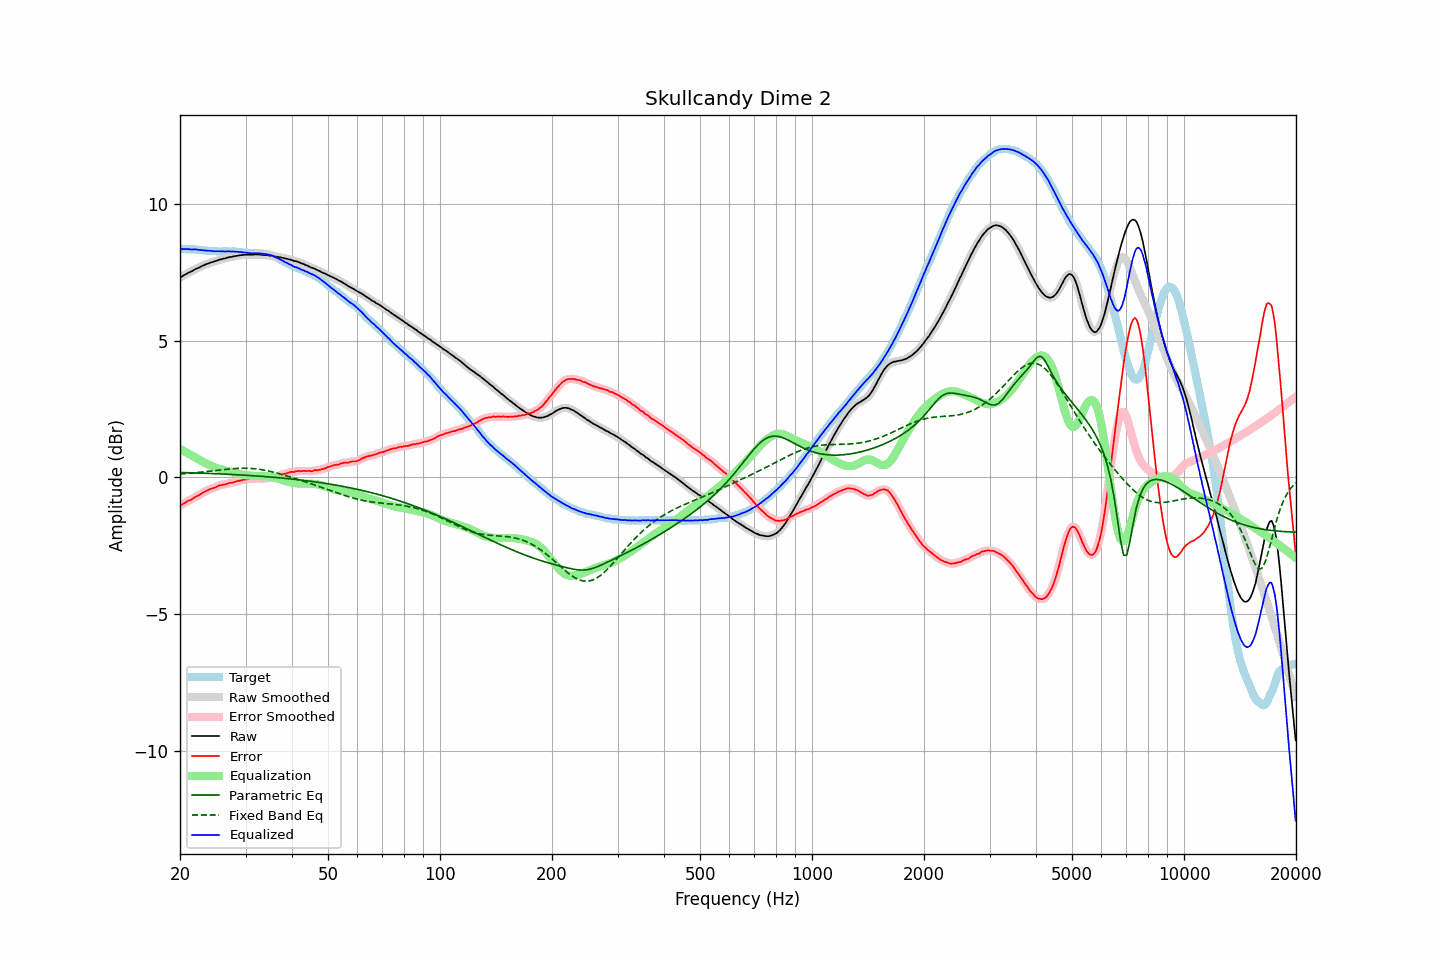

The data file committed next to this chart (first rows):
frequency, raw, error, smoothed, error_smoothed, equalization, parametric_eq, fixed_band_eq, equalized_raw, equalized_smoothed, target
20.00, 7.31, -1.04, 7.31, -1.04, 1.04, 0.18, 0.12, 8.35, 8.35, 8.35
20.20, 7.34, -1.01, 7.35, -1.01, 1.01, 0.18, 0.13, 8.35, 8.35, 8.35
20.40, 7.38, -0.97, 7.38, -0.97, 0.97, 0.17, 0.13, 8.36, 8.35, 8.35
20.61, 7.41, -0.94, 7.41, -0.94, 0.94, 0.17, 0.14, 8.35, 8.35, 8.35
20.81, 7.44, -0.90, 7.45, -0.90, 0.91, 0.17, 0.14, 8.35, 8.35, 8.34
21.02, 7.48, -0.86, 7.48, -0.87, 0.87, 0.17, 0.14, 8.36, 8.35, 8.34
21.23, 7.50, -0.84, 7.50, -0.84, 0.84, 0.17, 0.15, 8.34, 8.34, 8.34
21.44, 7.53, -0.82, 7.53, -0.81, 0.81, 0.17, 0.15, 8.34, 8.34, 8.35
21.66, 7.56, -0.78, 7.57, -0.78, 0.77, 0.16, 0.16, 8.34, 8.34, 8.34
21.87, 7.60, -0.74, 7.60, -0.74, 0.74, 0.16, 0.17, 8.35, 8.34, 8.34
22.09, 7.63, -0.70, 7.63, -0.71, 0.71, 0.16, 0.17, 8.34, 8.34, 8.33
22.31, 7.65, -0.68, 7.66, -0.67, 0.68, 0.16, 0.18, 8.33, 8.33, 8.33
22.54, 7.68, -0.64, 7.68, -0.64, 0.64, 0.16, 0.18, 8.32, 8.33, 8.32
22.76, 7.71, -0.61, 7.71, -0.61, 0.61, 0.15, 0.19, 8.32, 8.32, 8.32
22.99, 7.74, -0.57, 7.74, -0.57, 0.57, 0.15, 0.20, 8.31, 8.31, 8.31
23.22, 7.76, -0.54, 7.77, -0.54, 0.54, 0.15, 0.20, 8.30, 8.31, 8.30
23.45, 7.79, -0.51, 7.79, -0.51, 0.51, 0.15, 0.21, 8.30, 8.30, 8.30
23.69, 7.81, -0.48, 7.81, -0.48, 0.48, 0.14, 0.21, 8.30, 8.30, 8.29
23.92, 7.83, -0.45, 7.84, -0.45, 0.46, 0.14, 0.22, 8.29, 8.29, 8.28
24.16, 7.86, -0.42, 7.86, -0.43, 0.43, 0.14, 0.23, 8.29, 8.29, 8.28
24.40, 7.87, -0.41, 7.88, -0.41, 0.40, 0.14, 0.23, 8.28, 8.28, 8.28
24.65, 7.89, -0.39, 7.89, -0.39, 0.38, 0.13, 0.24, 8.27, 8.28, 8.28
24.89, 7.91, -0.37, 7.91, -0.37, 0.36, 0.13, 0.25, 8.27, 8.27, 8.28
25.14, 7.93, -0.34, 7.93, -0.34, 0.34, 0.13, 0.26, 8.27, 8.27, 8.27
25.39, 7.95, -0.31, 7.95, -0.31, 0.32, 0.13, 0.26, 8.27, 8.27, 8.26
25.65, 7.97, -0.29, 7.97, -0.29, 0.30, 0.12, 0.27, 8.27, 8.27, 8.26
25.91, 7.98, -0.28, 7.99, -0.28, 0.28, 0.12, 0.28, 8.27, 8.27, 8.26
26.16, 8.00, -0.27, 8.00, -0.27, 0.27, 0.12, 0.28, 8.27, 8.27, 8.27
26.43, 8.01, -0.26, 8.01, -0.26, 0.25, 0.12, 0.29, 8.26, 8.27, 8.27
26.69, 8.03, -0.24, 8.03, -0.24, 0.24, 0.11, 0.29, 8.27, 8.27, 8.27
26.96, 8.04, -0.22, 8.04, -0.22, 0.22, 0.11, 0.30, 8.27, 8.27, 8.26
27.23, 8.06, -0.20, 8.06, -0.21, 0.21, 0.11, 0.31, 8.27, 8.27, 8.26
27.50, 8.06, -0.20, 8.07, -0.20, 0.20, 0.10, 0.31, 8.26, 8.27, 8.26
27.77, 8.08, -0.19, 8.08, -0.19, 0.18, 0.10, 0.32, 8.26, 8.26, 8.27
28.05, 8.09, -0.17, 8.09, -0.17, 0.17, 0.10, 0.32, 8.26, 8.26, 8.26
28.33, 8.10, -0.15, 8.10, -0.15, 0.15, 0.10, 0.32, 8.26, 8.26, 8.25
28.62, 8.11, -0.13, 8.11, -0.14, 0.14, 0.09, 0.33, 8.25, 8.25, 8.24
28.90, 8.12, -0.13, 8.12, -0.12, 0.12, 0.09, 0.33, 8.25, 8.25, 8.25
29.19, 8.13, -0.11, 8.13, -0.11, 0.11, 0.09, 0.33, 8.24, 8.24, 8.24
29.48, 8.13, -0.10, 8.14, -0.10, 0.10, 0.08, 0.33, 8.23, 8.24, 8.23
29.78, 8.14, -0.08, 8.14, -0.09, 0.09, 0.08, 0.33, 8.23, 8.23, 8.22
30.08, 8.14, -0.08, 8.14, -0.08, 0.08, 0.07, 0.33, 8.22, 8.22, 8.22
30.38, 8.14, -0.07, 8.14, -0.07, 0.07, 0.07, 0.33, 8.21, 8.21, 8.21
30.68, 8.14, -0.06, 8.14, -0.07, 0.06, 0.07, 0.33, 8.21, 8.21, 8.20
30.99, 8.14, -0.06, 8.14, -0.06, 0.06, 0.06, 0.33, 8.20, 8.20, 8.20
31.30, 8.14, -0.06, 8.15, -0.05, 0.05, 0.06, 0.32, 8.20, 8.20, 8.20
31.61, 8.15, -0.05, 8.15, -0.05, 0.05, 0.06, 0.32, 8.20, 8.20, 8.20
31.93, 8.15, -0.04, 8.15, -0.05, 0.05, 0.05, 0.31, 8.20, 8.20, 8.19
32.24, 8.15, -0.05, 8.15, -0.04, 0.05, 0.05, 0.30, 8.20, 8.20, 8.20
32.57, 8.15, -0.04, 8.15, -0.05, 0.05, 0.04, 0.30, 8.20, 8.20, 8.19
32.89, 8.14, -0.05, 8.15, -0.05, 0.05, 0.04, 0.29, 8.19, 8.19, 8.19
33.22, 8.14, -0.05, 8.14, -0.05, 0.04, 0.03, 0.28, 8.19, 8.18, 8.19
33.55, 8.13, -0.05, 8.14, -0.05, 0.04, 0.03, 0.27, 8.18, 8.18, 8.18
33.89, 8.13, -0.04, 8.13, -0.04, 0.04, 0.03, 0.26, 8.17, 8.17, 8.17
34.23, 8.13, -0.02, 8.13, -0.03, 0.03, 0.02, 0.24, 8.17, 8.16, 8.15
34.57, 8.12, -0.03, 8.12, -0.03, 0.03, 0.02, 0.23, 8.15, 8.15, 8.15
34.92, 8.11, -0.02, 8.12, -0.02, 0.02, 0.01, 0.22, 8.13, 8.14, 8.13
35.27, 8.11, -0.01, 8.11, -0.01, 0.01, 0.01, 0.20, 8.12, 8.12, 8.12
35.62, 8.10, 0.01, 8.10, 0.00, -0.00, 0.00, 0.19, 8.10, 8.09, 8.09
35.97, 8.08, 0.01, 8.09, 0.02, -0.02, -0.00, 0.17, 8.06, 8.07, 8.07
... 635 more rows
